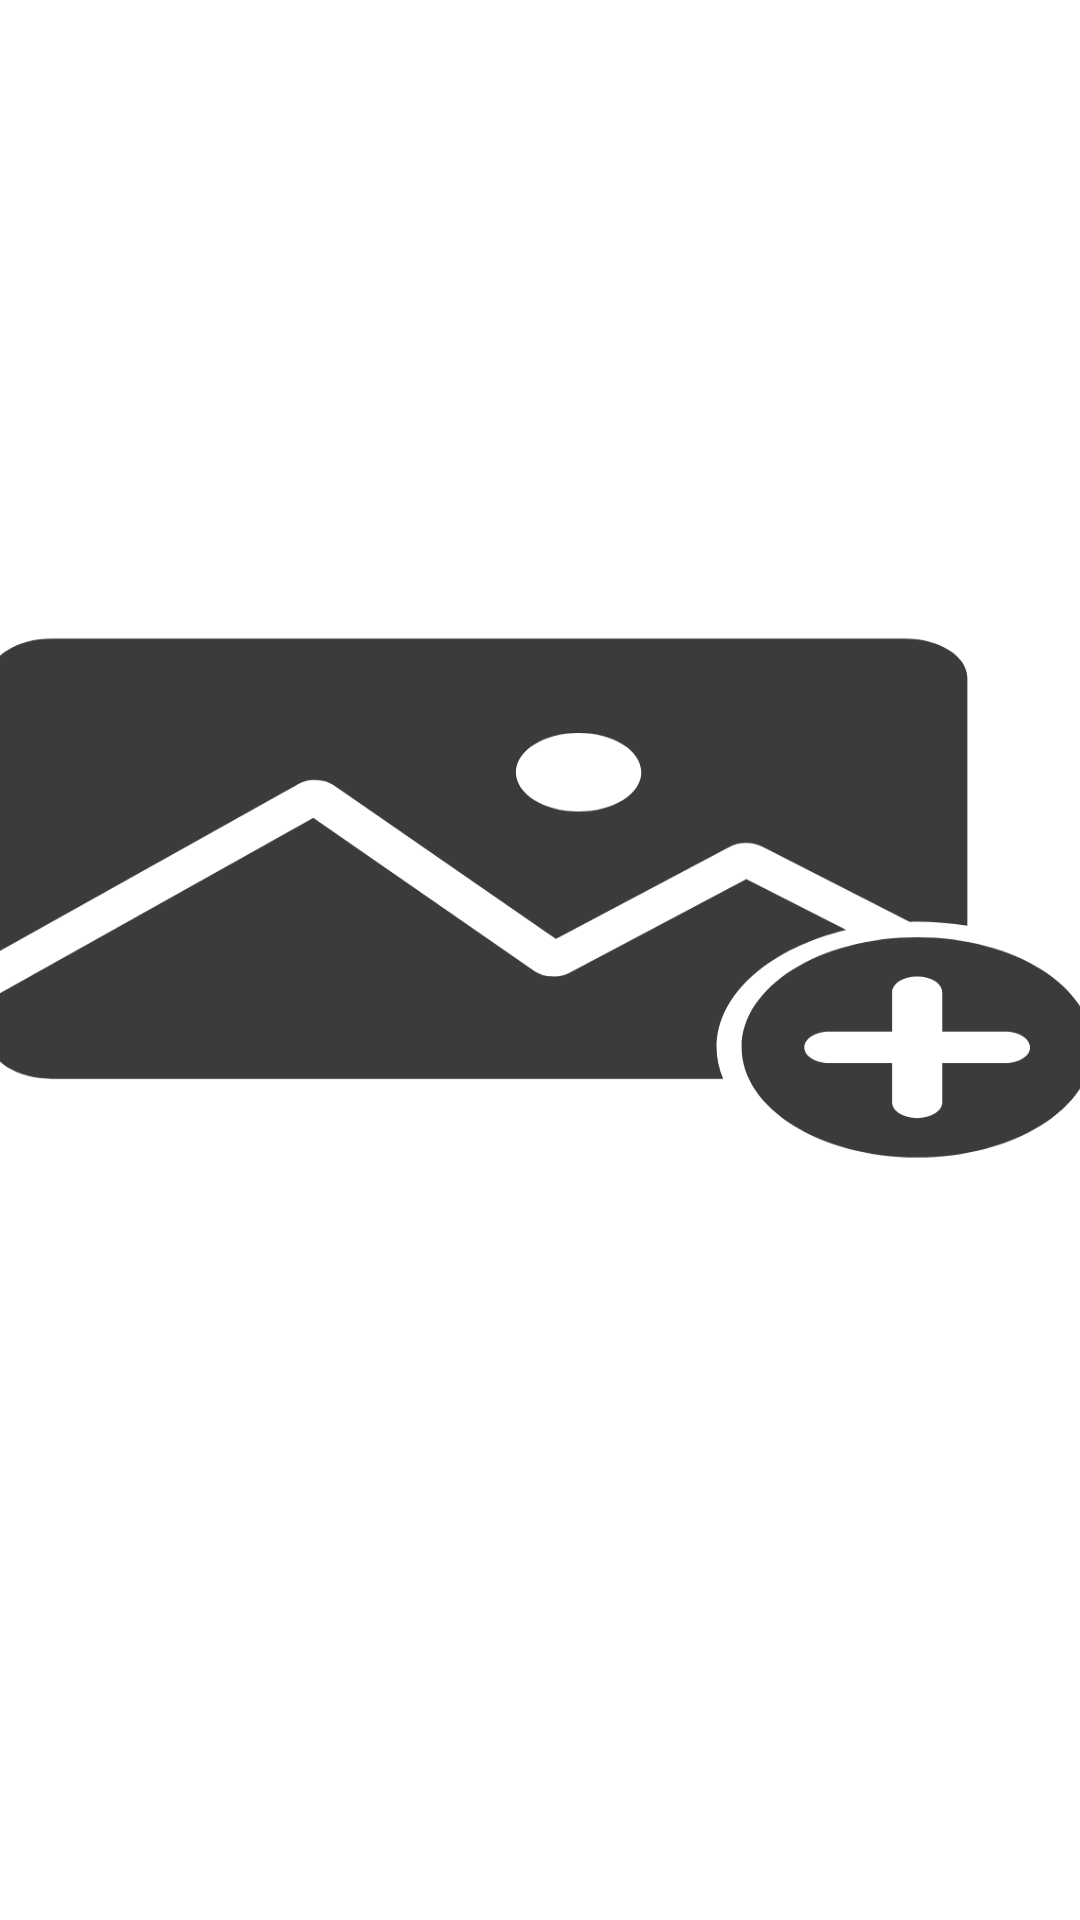

Here is an Android app screen rendered from its layout file. Give the layout XML and the strings, colors and styles it references.
<!-- AndroidManifest.xml: application theme AppTheme -->
<!-- res/layout/toptext_bottomtext_layout.xml -->
<?xml version="1.0" encoding="utf-8"?>
<androidx.constraintlayout.widget.ConstraintLayout xmlns:android="http://schemas.android.com/apk/res/android"
    xmlns:app="http://schemas.android.com/apk/res-auto"
    android:layout_width="match_parent"
    android:layout_height="match_parent"
    android:background="#ffffff">

    <ImageView
        android:id="@+id/image1"
        android:layout_width="418dp"
        android:layout_height="262dp"
        android:layout_margin="2dp"
        android:scaleType="fitXY"
        app:layout_constraintBottom_toBottomOf="parent"
        app:layout_constraintDimensionRatio="H,1:1"
        app:layout_constraintEnd_toEndOf="parent"
        app:layout_constraintHorizontal_weight="1"
        app:layout_constraintStart_toStartOf="parent"
        app:layout_constraintTop_toTopOf="parent"
        app:layout_constraintVertical_bias="0.445"
        app:layout_constraintVertical_weight="1"
        app:srcCompat="@drawable/ic_add_image" />

</androidx.constraintlayout.widget.ConstraintLayout>
<!-- resources referenced by this layout -->
<resources>
  <!-- drawable ic_add_image (drawable) -->
  <vector xmlns:android="http://schemas.android.com/apk/res/android"
      android:width="100dp"
      android:height="100dp"
      android:viewportWidth="100"
      android:viewportHeight="100">
      <path
          android:fillColor="#3B3B3B"
          android:pathData="M11,17C8.23,17 6,19.23 6,22V57.5L30.656,35.5C30.944,35.236 31.302,35.063 31.688,35C32.015,34.953 32.35,34.989 32.661,35.103C32.972,35.218 33.249,35.408 33.469,35.656L51.188,55.219L65.063,43.469C65.418,43.165 65.87,42.995 66.338,42.989C66.806,42.983 67.262,43.142 67.625,43.438L79.406,53.032C79.606,53.021 79.798,53 80,53C81.387,53 82.716,53.2 84,53.532V22C84,19.23 81.77,17 79,17H11ZM53,29C55.761,29 58,31.239 58,34C58,36.761 55.761,39 53,39C50.239,39 48,36.761 48,34C48,31.239 50.239,29 53,29ZM31.844,39.813L6,62.875V68C6,70.77 8.23,73 11,73H64.531C64.199,71.716 64,70.387 64,69C64,62.163 68.31,56.353 74.344,54.063L66.375,47.594L52.281,59.5C51.89,59.831 51.387,60 50.875,59.971C50.363,59.942 49.882,59.717 49.531,59.344L31.844,39.813ZM80,55C72.268,55 66,61.268 66,69C66,76.732 72.268,83 80,83C87.732,83 94,76.732 94,69C94,61.268 87.732,55 80,55ZM80,60C81.105,60 82,60.895 82,62V67H87C88.105,67 89,67.895 89,69C89,70.105 88.105,71 87,71H82V76C82,77.105 81.105,78 80,78C78.895,78 78,77.105 78,76V71H73C71.895,71 71,70.105 71,69C71,67.895 71.895,67 73,67H78V62C78,60.895 78.895,60 80,60Z" />
  </vector>
  <style name="AppTheme" parent="Theme.AppCompat.Light.NoActionBar">
          
          <item name="colorPrimary">@color/colorPrimary</item>
          <item name="colorPrimaryDark">@color/colorPrimaryDark</item>
          <item name="colorAccent">@color/colorAccent</item>
      </style>
  <color name="colorPrimary">@color/colorBackground</color>
  <color name="colorPrimaryDark">@color/colorBackground</color>
  <color name="colorAccent">#D81B60</color>
  <color name="colorBackground">#303134</color>
</resources>
